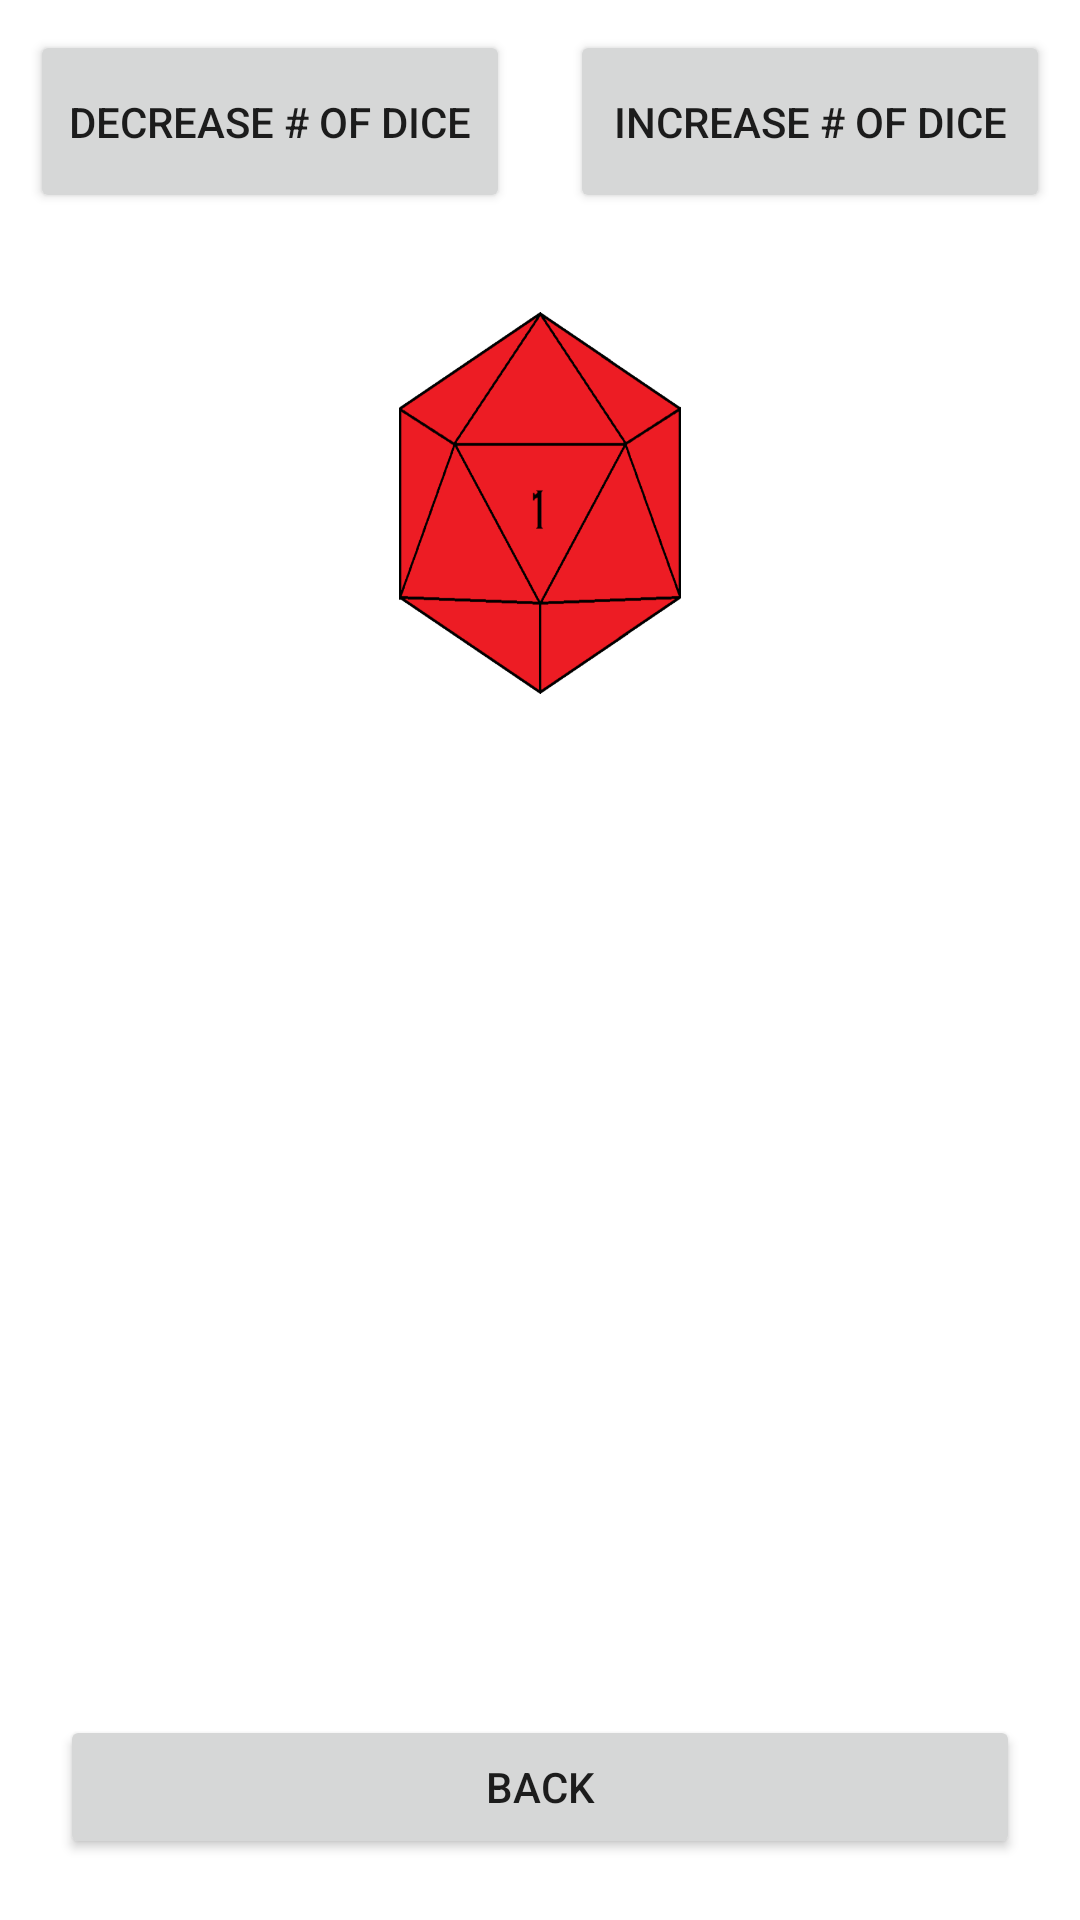

Reconstruct the res/layout file that produces this screen, plus the resources it refers to.
<!-- AndroidManifest.xml: application theme Theme.TTRPGDiceRoller -->
<!-- res/layout/activity_rolld20.xml -->
<?xml version="1.0" encoding="utf-8"?>
<androidx.constraintlayout.widget.ConstraintLayout xmlns:android="http://schemas.android.com/apk/res/android"
    xmlns:app="http://schemas.android.com/apk/res-auto"
    xmlns:tools="http://schemas.android.com/tools"
    android:layout_width="match_parent"
    android:layout_height="match_parent"
    tools:context=".rollDiceActivity"
    android:background="@drawable/background">

    <LinearLayout
        android:layout_width="match_parent"
        android:layout_height="match_parent"
        android:orientation="vertical"
        app:layout_constraintBottom_toBottomOf="parent"
        app:layout_constraintEnd_toEndOf="parent"
        app:layout_constraintStart_toStartOf="parent"
        app:layout_constraintTop_toTopOf="parent">

        <LinearLayout
            android:layout_width="match_parent"
            android:layout_height="60dp"
            android:layout_weight="0.2"
            android:orientation="horizontal">

            <Button
                android:id="@+id/decreaseDice"
                android:layout_width="match_parent"
                android:layout_height="match_parent"
                android:layout_margin="10dp"
                android:layout_weight="0.2"
                android:text="Decrease # of Dice" />

            <Button
                android:id="@+id/increaseDice"
                android:layout_width="match_parent"
                android:layout_height="match_parent"
                android:layout_margin="10dp"
                android:layout_weight="0.2"
                android:text="Increase # of Dice" />
        </LinearLayout>

        <LinearLayout
            android:id="@+id/diceSpace"
            android:layout_width="match_parent"
            android:layout_height="240dp"
            android:layout_weight="1"
            android:orientation="vertical">

            <LinearLayout
                android:layout_width="match_parent"
                android:layout_height="match_parent"
                android:layout_weight="1"
                android:orientation="horizontal">

                <ImageView
                    android:id="@+id/diceA"
                    android:layout_width="wrap_content"
                    android:layout_height="wrap_content"
                    android:layout_margin="16dp"
                    android:layout_weight="1"
                    android:scaleX="0.8"
                    android:scaleY="0.9"
                    app:srcCompat="@drawable/d20_1" />

                <ImageView
                    android:id="@+id/diceB"
                    android:layout_width="0dp"
                    android:layout_height="0dp"
                    android:layout_weight="1"
                    android:scaleX="0.8"
                    android:scaleY="0.9"
                    app:srcCompat="@drawable/d20_1" />

                <ImageView
                    android:id="@+id/diceC"
                    android:layout_width="0dp"
                    android:layout_height="0dp"
                    android:layout_weight="1"
                    android:scaleX="0.8"
                    android:scaleY="0.9"
                    app:srcCompat="@drawable/d20_1" />

                <ImageView
                    android:id="@+id/diceD"
                    android:layout_width="0dp"
                    android:layout_height="0dp"
                    android:layout_weight="1"
                    android:scaleX="0.8"
                    android:scaleY="0.9"
                    app:srcCompat="@drawable/d20_1" />
            </LinearLayout>

            <LinearLayout
                android:layout_width="match_parent"
                android:layout_height="match_parent"
                android:layout_weight="1"
                android:orientation="horizontal">

                <Space
                    android:layout_width="wrap_content"
                    android:layout_height="wrap_content"
                    android:layout_weight="1" />

                <ImageView
                    android:id="@+id/diceE"
                    android:layout_width="0dp"
                    android:layout_height="0dp"
                    android:layout_weight="1"
                    android:scaleX="0.8"
                    android:scaleY="0.9"
                    app:srcCompat="@drawable/d20_1" />

                <ImageView
                    android:id="@+id/diceF"
                    android:layout_width="0dp"
                    android:layout_height="0dp"
                    android:layout_weight="1"
                    android:scaleX="0.8"
                    android:scaleY="0.9"
                    app:srcCompat="@drawable/d20_1" />

                <ImageView
                    android:id="@+id/diceG"
                    android:layout_width="0dp"
                    android:layout_height="0dp"
                    android:layout_weight="1"
                    android:scaleX="0.8"
                    android:scaleY="0.9"
                    app:srcCompat="@drawable/d20_1" />

                <ImageView
                    android:id="@+id/diceH"
                    android:layout_width="0dp"
                    android:layout_height="0dp"
                    android:layout_weight="1"
                    android:scaleX="0.8"
                    android:scaleY="0.9"
                    app:srcCompat="@drawable/d20_1" />

            </LinearLayout>

        </LinearLayout>

        <Space
            android:layout_width="match_parent"
            android:layout_height="8dp"
            android:layout_weight="0.2" />

        <TextView
            android:id="@+id/rollCount"
            android:layout_width="match_parent"
            android:layout_height="75dp"
            android:layout_margin="10dp"
            android:layout_marginTop="20dp"
            android:autoSizeMaxTextSize="34sp"
            android:autoSizeMinTextSize="30sp"
            android:capitalize="none"
            android:minHeight="48dp"
            android:textAlignment="center"
            android:textColor="#000000"
            android:textSize="32sp"
            tools:ignore="SpeakableTextPresentCheck" />

        <Button
            android:id="@+id/backbtn"
            android:layout_width="match_parent"
            android:layout_height="wrap_content"
            android:layout_margin="20dp"
            android:onClick="backToMainActivity"
            android:text="Back" />
    </LinearLayout>
</androidx.constraintlayout.widget.ConstraintLayout>
<!-- resources referenced by this layout -->
<resources>
  <!-- drawable d20_1: png bitmap (drawable, 10372 bytes) -->
  <style name="Theme.TTRPGDiceRoller" parent="Theme.MaterialComponents.Light.NoActionBar">
          
          <item name="colorPrimary">#F43636</item>
          <item name="colorPrimaryVariant">@color/purple_700</item>
          <item name="colorOnPrimary">@color/black</item>
          
          <item name="colorSecondary">@color/teal_200</item>
          <item name="colorSecondaryVariant">@color/teal_700</item>
          <item name="colorOnSecondary">@color/black</item>
          
          <item name="android:statusBarColor">?attr/colorPrimaryVariant</item>
          
      </style>
  <color name="purple_700">#FF3700B3</color>
  <color name="black">#FF000000</color>
  <color name="teal_200">#FF03DAC5</color>
  <color name="teal_700">#FF018786</color>
</resources>
